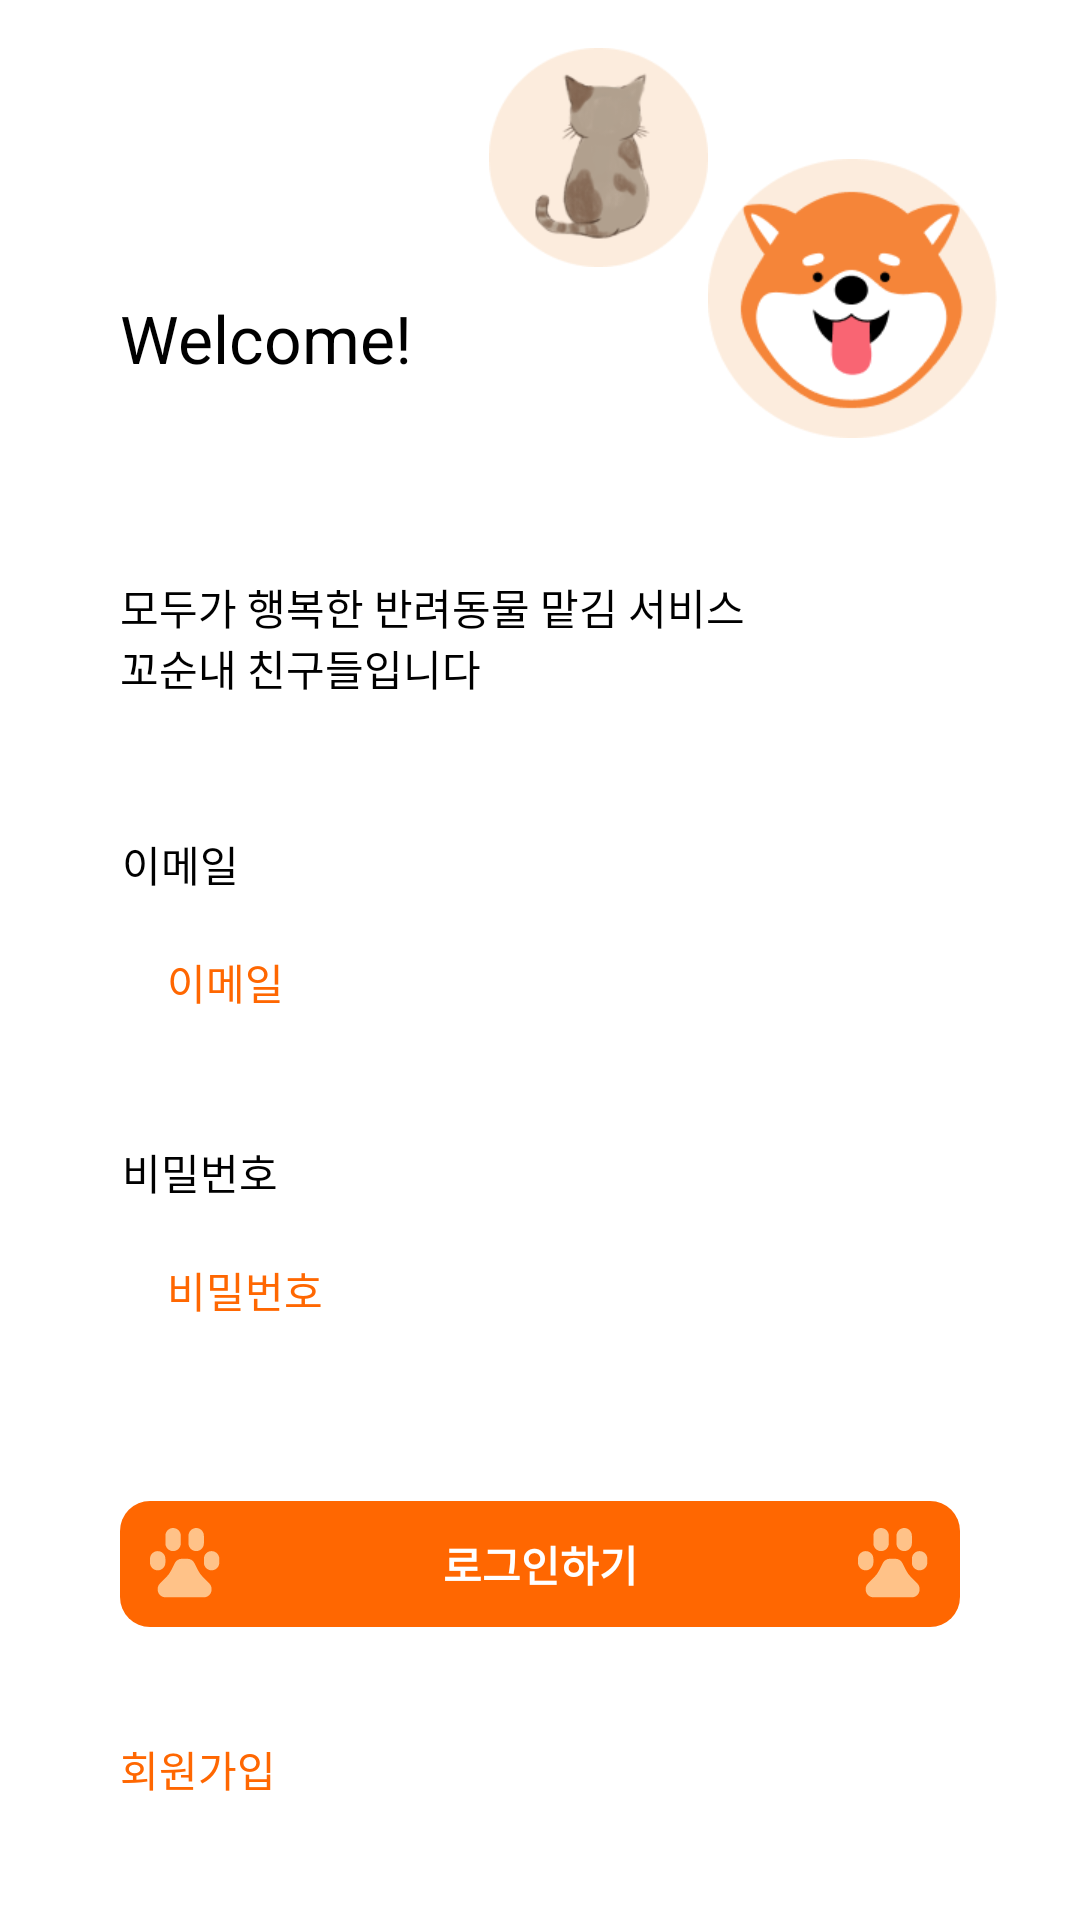

The Android layout XML behind this screen, and the referenced resources:
<!-- AndroidManifest.xml: application theme Theme.Yasunnae -->
<!-- res/layout/activity_login.xml -->
<?xml version="1.0" encoding="utf-8"?>
<layout xmlns:android="http://schemas.android.com/apk/res/android"
    xmlns:app="http://schemas.android.com/apk/res-auto"
    xmlns:tools="http://schemas.android.com/tools">

    <androidx.constraintlayout.widget.ConstraintLayout
        android:layout_width="match_parent"
        android:layout_height="match_parent"
        tools:context=".ui.login.LoginActivity">

        <ImageView
            android:id="@+id/iv_cat_login"
            android:layout_width="73dp"
            android:layout_height="73dp"
            android:layout_marginStart="163dp"
            android:layout_marginTop="16dp"
            android:background="@drawable/image_logincat"
            app:layout_constraintEnd_toStartOf="@+id/iv_dog_login"
            app:layout_constraintStart_toStartOf="parent"
            app:layout_constraintTop_toTopOf="parent" />

        <ImageView
            android:id="@+id/iv_dog_login"
            android:layout_width="96.17dp"
            android:layout_height="93dp"
            android:layout_marginStart="236dp"
            android:layout_marginTop="53dp"
            android:background="@drawable/image_logindog"
            app:layout_constraintStart_toStartOf="parent"
            app:layout_constraintTop_toTopOf="parent" />

        <androidx.constraintlayout.widget.ConstraintLayout
            android:layout_width="match_parent"
            android:layout_height="match_parent"
            android:paddingHorizontal="40dp"
            app:layout_constraintBottom_toBottomOf="parent"
            app:layout_constraintEnd_toEndOf="parent"
            app:layout_constraintStart_toStartOf="parent"
            app:layout_constraintTop_toTopOf="parent">

            <TextView
                android:id="@+id/tv_welcome"
                android:layout_width="wrap_content"
                android:layout_height="32dp"
                android:layout_marginTop="98dp"
                android:text="@string/welcome"
                android:textColor="@color/black"
                android:textSize="22sp"
                app:layout_constraintStart_toStartOf="parent"
                app:layout_constraintTop_toTopOf="parent" />

            <TextView
                android:id="@+id/tv_explain"
                android:layout_width="0dp"
                android:layout_height="wrap_content"
                android:layout_marginTop="62dp"
                android:text="@string/it_is_ggosunnae"
                android:textColor="@color/black"
                android:textSize="14sp"
                app:layout_constraintStart_toStartOf="parent"
                app:layout_constraintTop_toBottomOf="@+id/tv_welcome" />


            <androidx.constraintlayout.widget.ConstraintLayout
                android:id="@+id/cl_login"
                android:layout_width="0dp"
                android:layout_height="202.57dp"
                android:layout_marginStart="-10dp"
                android:layout_marginTop="35dp"
                android:padding="10dp"
                app:layout_constraintEnd_toEndOf="parent"
                app:layout_constraintLeft_toLeftOf="parent"
                app:layout_constraintRight_toRightOf="parent"
                app:layout_constraintStart_toStartOf="parent"
                app:layout_constraintTop_toBottomOf="@id/tv_explain">

                <TextView
                    android:id="@+id/tv_email_login"
                    android:layout_width="wrap_content"
                    android:layout_height="wrap_content"
                    android:text="@string/prompt_email"
                    android:textColor="@color/black"
                    android:textSize="14sp"
                    app:layout_constraintStart_toStartOf="parent"
                    app:layout_constraintTop_toTopOf="parent" />


                <androidx.constraintlayout.widget.ConstraintLayout
                    android:id="@+id/cl_email_login_account"
                    android:layout_width="0dp"
                    android:layout_height="38dp"
                    android:layout_marginTop="10dp"
                    android:background="@drawable/shape_radius_dialog"
                    android:backgroundTint="@color/ivory"
                    app:layout_constraintLeft_toLeftOf="parent"
                    app:layout_constraintRight_toRightOf="parent"
                    app:layout_constraintTop_toBottomOf="@id/tv_email_login">

                    <EditText
                        android:id="@+id/et_emailBox_login"
                        android:layout_width="280dp"
                        android:layout_height="38dp"
                        android:layout_marginTop="8dp"
                        android:background="@android:color/transparent"
                        android:hint="@string/email"
                        android:importantForAutofill="no"
                        android:inputType="textEmailAddress"
                        android:paddingHorizontal="15dp"
                        android:textColor="@color/black"
                        android:textColorHint="@color/red_orange"
                        android:textSize="14sp"
                        app:layout_constraintBottom_toBottomOf="parent"
                        app:layout_constraintLeft_toLeftOf="parent"
                        app:layout_constraintTop_toTopOf="parent"
                        app:layout_constraintVertical_bias="1.0"
                        tools:ignore="TouchTargetSizeCheck" />

                </androidx.constraintlayout.widget.ConstraintLayout>

                <TextView
                    android:id="@+id/tv_password_login"
                    android:layout_width="wrap_content"
                    android:layout_height="wrap_content"
                    android:layout_marginTop="34dp"
                    android:text="@string/prompt_password"
                    android:textColor="@color/black"
                    android:textSize="14dp"
                    app:layout_constraintStart_toStartOf="parent"
                    app:layout_constraintTop_toBottomOf="@+id/cl_email_login_account" />

                <androidx.constraintlayout.widget.ConstraintLayout
                    android:id="@+id/cl_password_login_account"
                    android:layout_width="0dp"
                    android:layout_height="38dp"
                    android:layout_marginTop="112dp"
                    android:background="@drawable/shape_radius_dialog"
                    android:backgroundTint="@color/ivory"
                    app:layout_constraintEnd_toEndOf="parent"
                    app:layout_constraintHorizontal_bias="0.0"
                    app:layout_constraintLeft_toLeftOf="parent"
                    app:layout_constraintRight_toRightOf="parent"
                    app:layout_constraintStart_toStartOf="parent"
                    app:layout_constraintTop_toBottomOf="@id/tv_email_login">

                </androidx.constraintlayout.widget.ConstraintLayout>

                <EditText
                    android:id="@+id/et_passwordBox_login"
                    android:layout_width="280dp"
                    android:layout_height="38dp"
                    android:layout_marginTop="10dp"
                    android:background="@android:color/transparent"
                    android:hint="@string/password"
                    android:importantForAutofill="no"
                    android:inputType="textPassword"
                    android:paddingHorizontal="15dp"
                    android:textColor="@color/black"
                    android:textColorHint="@color/red_orange"
                    android:textSize="14sp"
                    app:layout_constraintStart_toStartOf="parent"
                    app:layout_constraintTop_toBottomOf="@+id/tv_password_login"
                    tools:ignore="TouchTargetSizeCheck,TouchTargetSizeCheck" />

            </androidx.constraintlayout.widget.ConstraintLayout>

            <TextView
                android:id="@+id/btn_login_account"
                android:layout_width="0dp"
                android:layout_height="42dp"
                android:layout_marginTop="42dp"
                android:layout_marginBottom="110dp"
                android:background="@drawable/selector_radius_big_button"
                android:drawableLeft="@drawable/ic_footprint"
                android:drawableRight="@drawable/ic_footprint"
                android:enabled="true"
                android:gravity="center"
                android:paddingLeft="10dp"
                android:paddingRight="10dp"
                android:text="@string/do_login"
                android:textColor="@color/white"
                android:textSize="14sp"
                android:textStyle="bold"
                app:layout_constraintBottom_toBottomOf="parent"
                app:layout_constraintHorizontal_bias="0.512"
                app:layout_constraintLeft_toLeftOf="parent"
                app:layout_constraintRight_toRightOf="parent"
                app:layout_constraintTop_toBottomOf="@+id/cl_login" />

            <TextView
                android:id="@+id/tv_login_warning"
                android:layout_width="wrap_content"
                android:layout_height="wrap_content"
                android:layout_marginTop="6dp"
                android:text="@string/login_warning"
                android:textColor="@android:color/holo_red_light"
                android:textSize="12sp"
                android:visibility="invisible"
                app:layout_constraintEnd_toEndOf="parent"
                app:layout_constraintStart_toStartOf="parent"
                app:layout_constraintTop_toBottomOf="@+id/btn_login_account" />

            <TextView
                android:id="@+id/goto_signup"
                android:layout_width="0dp"
                android:layout_height="wrap_content"
                android:layout_marginBottom="40dp"
                android:text="@string/register_account"
                android:textColor="@color/red_orange"
                android:textSize="14sp"
                app:layout_constraintBottom_toBottomOf="parent"
                app:layout_constraintStart_toStartOf="parent" />


        </androidx.constraintlayout.widget.ConstraintLayout>
</androidx.constraintlayout.widget.ConstraintLayout>
</layout>
<!-- resources referenced by this layout -->
<resources>
  <color name="black">#FF000000</color>
  <color name="ivory">#FFFCECDD</color>
  <color name="red_orange">#FFFF6701</color>
  <color name="white">#FFFFFFFF</color>
  <!-- drawable ic_footprint (drawable) -->
  <vector xmlns:android="http://schemas.android.com/apk/res/android"
      android:width="24dp"
      android:height="24dp"
      android:viewportWidth="24"
      android:viewportHeight="24">
    <path
        android:pathData="M5.1321,5.1321L5.1321,2.566C5.1321,1.1488 6.2809,0 7.6981,0C9.1153,0 10.2641,1.1488 10.2641,2.566V5.1321C10.2641,6.5492 9.1153,7.6981 7.6981,7.6981C6.2809,7.6981 5.1321,6.5492 5.1321,5.1321ZM15.3962,7.6981C16.8134,7.6981 17.9622,6.5492 17.9622,5.1321V2.566C17.9622,1.1488 16.8134,0 15.3962,0C13.979,0 12.8302,1.1488 12.8302,2.566V5.1321C12.8302,6.5492 13.979,7.6981 15.3962,7.6981ZM5.1321,11.5471V10.2641C5.1321,8.8469 3.9832,7.6981 2.566,7.6981C1.1488,7.6981 0,8.8469 0,10.2641L0,11.5471C0,12.9643 1.1488,14.1132 2.566,14.1132C3.9832,14.1132 5.1321,12.9643 5.1321,11.5471ZM20.5282,7.6981C19.1111,7.6981 17.9622,8.8469 17.9622,10.2641V11.5471C17.9622,12.9643 19.1111,14.1132 20.5282,14.1132C21.9454,14.1132 23.0943,12.9643 23.0943,11.5471V10.2641C23.0943,8.8469 21.9454,7.6981 20.5282,7.6981ZM17.7056,16.4226C17.0258,15.7474 16.4583,14.9677 16.0249,14.1132L14.8188,11.7139C14.3928,10.8319 13.5017,10.2694 12.5222,10.2641H10.572C9.5983,10.2646 8.7088,10.8163 8.2754,11.6883L7.0694,14.1132C6.636,14.9677 6.0685,15.7474 5.3887,16.4226L3.323,18.4882C2.838,18.9704 2.5655,19.6262 2.566,20.3101V20.5282C2.566,21.9454 3.7149,23.0943 5.1321,23.0943L17.9622,23.0943C19.3794,23.0943 20.5282,21.9454 20.5282,20.5282V20.3101C20.5288,19.6262 20.2563,18.9704 19.7713,18.4882L17.7056,16.4226Z"
        android:fillColor="#FFC288"/>
  </vector>
  <!-- drawable image_logincat: png bitmap (drawable, 11831 bytes) -->
  <!-- drawable image_logindog: png bitmap (drawable, 9512 bytes) -->
  <!-- drawable selector_radius_big_button (drawable) -->
  <?xml version="1.0" encoding="utf-8"?>
  <selector xmlns:android="http://schemas.android.com/apk/res/android">
      <item android:state_enabled="true">
  
          <shape>
              <solid android:color="@color/red_orange" />
              <corners android:radius="10dp" />
          </shape>
      </item>
  
      <item android:state_enabled="false">
  
          <shape>
              <solid android:color="@color/ivory" />
              <corners android:radius="10dp" />
          </shape>
      </item>
  </selector>
  <string name="do_login">로그인하기</string>
  <string name="email">이메일</string>
  <string name="it_is_ggosunnae">모두가 행복한 반려동물 맡김 서비스 \n꼬순내 친구들입니다</string>
  <string name="login_warning">이메일이나 비밀번호가 올바르지 않습니다.</string>
  <string name="password">비밀번호</string>
  <string name="prompt_email">이메일</string>
  <string name="prompt_password">비밀번호</string>
  <string name="register_account">회원가입</string>
  <string name="welcome">Welcome!</string>
  <style name="Theme.Yasunnae" parent="Theme.MaterialComponents.DayNight.DarkActionBar">
          
          <item name="colorPrimary">@color/purple_500</item>
          <item name="colorPrimaryVariant">@color/purple_700</item>
          <item name="colorOnPrimary">@color/white</item>
          
          <item name="colorSecondary">@color/teal_200</item>
          <item name="colorSecondaryVariant">@color/teal_700</item>
          <item name="colorOnSecondary">@color/black</item>
          
          <item name="android:statusBarColor" tools:targetApi="l">?attr/colorPrimaryVariant</item>
          <item name="colorAccent">@color/red_orange</item>
          
      </style>
  <color name="purple_500">#FF6200EE</color>
  <color name="purple_700">#FF3700B3</color>
  <color name="teal_200">#FF03DAC5</color>
  <color name="teal_700">#FF018786</color>
</resources>
